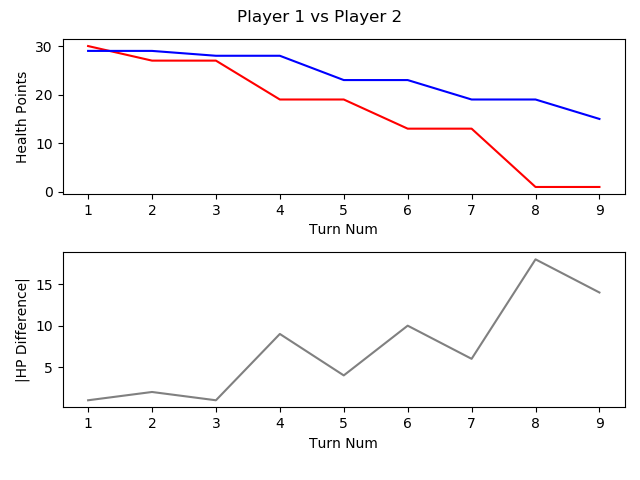

The table this chart was drawn from, first rows:
, TURN_NO, P1_HEALTH, P2_HEALTH, CURRENT_PLAYER, AMOUNTHEALEDTHISTURN, NUMATTACKSTHISTURN, NUMCARDSDRAWNTHISTURN, NUMCARDSPLAYEDTHISTURN, NUMCARDSTODRAW, NUMELEMENTALSPLAYEDLASTTURN, NUMELEMENTALSPLAYEDTHISTURN, NUMFRIENDLYMINIONSTHATATTACKEDTHISTURN, NUMFRIENDLYMINIONSTHATDIEDTHISTURN, NUMMINIONSPLAYEDTHISTURN, NUMMINIONSPLAYERKILLEDTHISTURN, NUMOPTIONSPLAYEDTHISTURN, NUMSECRETSPLAYEDTHISGAME, NUMSPELLSPLAYEDTHISGAME, NUMTIMESHEROPOWERUSEDTHISGAME, REMAININGMANA, TOTALMANASPENTTHISGAME, USEDMANATHISTURN
1, 1, 30, 29, P1 FitzVonGerald, 0, 0, 1, 1, 0, 0, 0, 0, 0, 0, 0, 2, 0, 1, 0, 0, 1, 1
2, 2, 27, 29, P2 RehHausZuckFuchs, 0, 0, 1, 3, 0, 0, 0, 1, 0, 1, 0, 5, 0, 2, 0, 0, 2, 1
3, 3, 27, 28, P1 FitzVonGerald, 0, 0, 1, 0, 0, 0, 0, 0, 0, 0, 0, 1, 0, 1, 0, 2, 1, 0
4, 4, 19, 28, P2 RehHausZuckFuchs, 0, 0, 1, 1, 0, 0, 0, 2, 0, 0, 0, 4, 0, 3, 0, 0, 4, 2
5, 5, 19, 23, P1 FitzVonGerald, 0, 0, 1, 1, 0, 0, 0, 0, 0, 0, 0, 2, 0, 2, 0, 1, 3, 2
6, 6, 13, 23, P2 RehHausZuckFuchs, 0, 0, 1, 1, 0, 0, 0, 2, 0, 1, 0, 4, 0, 3, 0, 0, 7, 3
7, 7, 13, 19, P1 FitzVonGerald, 0, 0, 1, 1, 0, 0, 0, 1, 0, 1, 0, 2, 0, 2, 0, 0, 7, 4
8, 8, 1, 19, P2 RehHausZuckFuchs, 0, 0, 1, 1, 0, 0, 0, 4, 0, 1, 0, 5, 0, 3, 0, 0, 11, 4
9, 9, 1, 15, P1 FitzVonGerald, 0, 0, 1, 2, 0, 0, 0, 1, 0, 2, 0, 4, 0, 2, 0, 2, 10, 3
